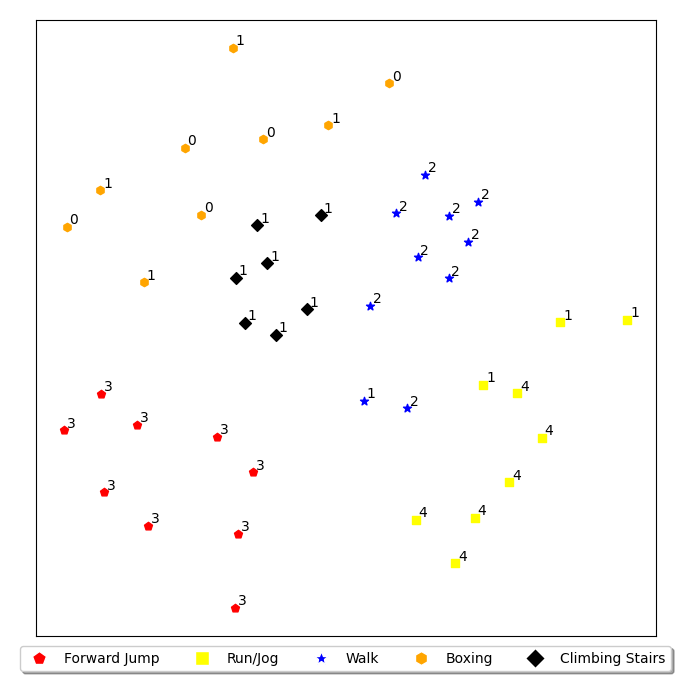

Source data for this figure (header and first rows):
x, y, cluster, true_label
-1.016, -3.874, 1, 0
-1.934, -3.041, 1, 0
-2.325, -4.464, 1, 0
-5.042, -0.2849, 1, 0
-4.342, -4.509, 1, 0
-3.617, -1.967, 1, 0
-5.032, -1.694, 1, 0
-4.61, -2.706, 1, 0
-3.122, -2.582, 1, 0
-3.53, 3.684, 3, 1
-4.677, 3.055, 3, 1
-2.506, 3.848, 3, 1
-3.74, 2.519, 3, 1
-0.3626, 4.344, 3, 1
-2.509, 1.72, 3, 1
-1.684, 3.001, 3, 1
-1.732, 4.733, 3, 1
0.5798, 5.793, 3, 1
0.6873, -1.962, 4, 2
1.234, -2.715, 4, 2
-0.007247, -1.596, 4, 2
1.891, -2.274, 4, 2
1.214, -1.527, 4, 2
-1.057, 1.368, 4, 2
0.9266, 3.612, 4, 2
0.2558, -0.8482, 4, 2
-0.1585, 0.2632, 4, 2
-0.7251, -0.6917, 4, 2
0.9328, -4.221, 2, 3
5.03, -2.247, 2, 3
3.372, -0.08465, 0, 3
3.492, 2.874, 0, 3
3.904, -3.2, 2, 3
4.538, -1.024, 2, 3
5.738, 1.981, 2, 3
2.515, -4.638, 2, 3
4.012, 0.4396, 2, 3
0.9155, 1.502, 0, 4
1.453, 0.5212, 0, 4
2.342, -0.7571, 0, 4
1.734, 2.565, 0, 4
2.832, 1.742, 0, 4
1.953, 1.869, 0, 4
2.179, 1.472, 0, 4
